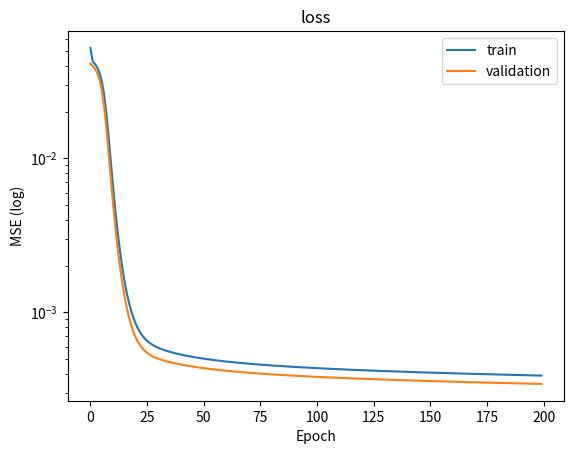
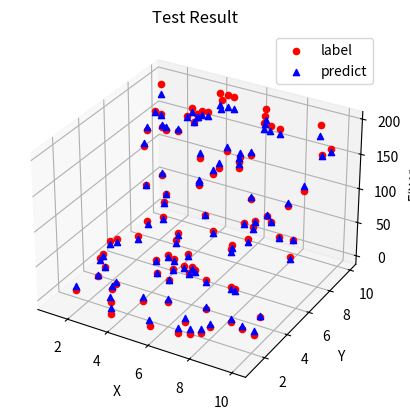

Generate these figures, in order, with matplotlib:
# -*- coding: utf-8 -*-
"""
Created on Sun Mar 25 12:05:33 2018

[redacted]

[redacted]

references:
    http://darren1231.pixnet.net/blog/post/339526256-%E6%89%8B%E6%8A%8A%E6%89%8B%E5%AF%A6%E4%BD%9C%E5%87%BA%E9%A1%9E%E7%A5%9E%E7%B6%93%E5%85%AC%E5%BC%8F-with-ipython-notebook
    https://machinelearningmastery.com/implement-backpropagation-algorithm-scratch-python/
    
question: Use backprapagation multi-layer perceptron neural network to simulate the function f(x)=sin(x)+2(y^2) , x,y are between 1 to 10.
    
"""

import time
import numpy as np
from mpl_toolkits.mplot3d import Axes3D
import matplotlib.pyplot as plt

input_neurons=2
hidden_neurons=5
output_neurons=1
learning_rate=0.1
momentum_rate=0.5
epoches=200
batch_size=1

#the simulation function
def simfunc(x,y):
    function=np.sin(x)+2*(y**2)
    return function
 
# Initialize a network
def initialize_network(n_inputs, n_hidden, n_outputs):
	network = list()
	hidden_layer = [{'weights':np.array([np.random.random(n_inputs)]),'bias':np.random.random()} for i in range(n_hidden)]
	network.append(hidden_layer)
	output_layer = [{'weights':np.array([np.random.random(n_hidden)]),'bias':np.random.random()} for i in range(n_outputs)]
	network.append(output_layer)
	return network

# Calculate neuron activation for an input
def activate(weights,bias, inputs):
	activation = np.dot(weights,np.transpose(inputs))
	activation = activation[0][0] + bias
	return activation

#sigmoid function
def sigmoid(x):
    return 1 / (1 + np.exp(-x))
#derivative sigmoid function
def dsigmoid(output):
    return output*(1.0-output)

# Forward propagate input to a network output
def forward_propagate(network, row):
	inputs = row
	for layer in network:
		new_inputs = np.array([])
		for neuron in layer:
			activation = activate(neuron['weights'],neuron['bias'], inputs)
			neuron['output'] = sigmoid(activation)
			new_inputs=np.append(new_inputs,neuron['output'])
		inputs = np.expand_dims(new_inputs,0)
	return inputs

# Backpropagate error and store in neurons
def backward_propagate_error(network, expected):
	for i in reversed(range(len(network))):
		layer = network[i]
		errors = list()
		if i != len(network)-1:
			for j in range(len(layer)):
				error = 0.0
				for neuron in network[i + 1]:
					error += (neuron['weights'][0][j] * neuron['delta'])
				errors.append(error)
		else:
			for j in range(len(layer)):
				neuron = layer[j]
				errors.append(expected[0][j] - neuron['output'])
		for j in range(len(layer)):
			neuron = layer[j]
			neuron['delta'] = errors[j] * dsigmoid(neuron['output'])
			neuron['batch_delta_sum'] += neuron['delta']

# Update network weights with error
def update_weights(network, row, l_rate, m_rate):
    for i in range(len(network)):
        inputs = row
        if i != 0:
            inputs = np.array([[neuron['output'] for neuron in network[i - 1]]])
        for neuron in network[i]:
            delta_weight = l_rate * neuron['delta'] * inputs + m_rate * neuron['momentum']
            neuron['weights'] += delta_weight
            neuron['momentum'] = delta_weight
            delta_bias = l_rate * neuron['delta'] + m_rate * neuron['bias_momentum']     
            neuron['bias'] += delta_bias
            neuron['bias_momentum'] = delta_bias
            
# Train a network for a fixed number of epochs
def train_network(network, train, validation, l_rate, m_rate, n_epoch, n_outputs, batch_size):
    train_loss=[]
    validation_loss=[]
    runtime = time.time()
    
    #set initial weight momentum to 0
    for i in range(len(network)):
        layer = network[i]
        for j in range(len(layer)):
            neuron = layer[j]
            neuron['momentum'] = np.array([[0.0 for k in range(len(neuron['weights'][0]))]])
            neuron['bias_momentum'] = 0.0
    
    batch_train=np.array(np.split(train,len(train)/batch_size,0))#[train[i:i+batch_size] for i in range(0,len(train),batch_size)]
    for epoch in range(n_epoch):
        train_sum_error = 0
        for batch in batch_train:
            #set batch error sum to 0
            for i in range(len(network)):
                layer = network[i]
                for j in range(len(layer)):
                    neuron = layer[j]
                    neuron['batch_delta_sum'] = 0.0
            
            for row in batch:
                outputs = forward_propagate(network, row[...,:-n_outputs])
                expected = row[...,-n_outputs:]
                train_sum_error += np.sum((np.power(expected-outputs,2.) / 2))
                backward_propagate_error(network, expected)
            
            #calculate batch average error
            for i in range(len(network)):
                layer = network[i]
                for j in range(len(layer)):
                    neuron = layer[j]
                    neuron['delta']=neuron['batch_delta_sum']/batch_size
                
            update_weights(network, row[...,:-n_outputs], l_rate, m_rate)
        train_loss.append(train_sum_error/len(train))
        
        validation_sum_error = 0
        for row in validation:
            outputs = forward_propagate(network, row[...,:-n_outputs])
            expected = row[...,-n_outputs:]
            validation_sum_error += np.sum((np.power(expected-outputs,2.) / 2))
        validation_loss.append(validation_sum_error/len(validation))

        print('>epoch=%d, loss=%.4f, val_loss=%.4f' % (epoch, train_sum_error, validation_sum_error))
    return {'train':train_loss,'validation':validation_loss,'runtime':time.time()-runtime}

# Make a prediction with a network
def predict(network, row):
    row=np.array([row])
    row=(row-1)/9
    outputs = forward_propagate(network, row)
    outputs=outputs*199+2
    return outputs[0]

#evaluate testing result
def testing_network(network,testing_data):
    test_result_data={'x':[],'y':[],'func':[],'predict':[]}
    for i in range(len(testing_data['func'])):
        predict_tmp=predict(network,[testing_data['x'][i],testing_data['y'][i]])
        test_result_data['x'].append(testing_data['x'][i])
        test_result_data['y'].append(testing_data['y'][i])
        test_result_data['func'].append(testing_data['func'][i])
        test_result_data['predict'].append(predict_tmp[0])
    
    return test_result_data
    
#print network weight
def network_summary(network):
    print('======================================')
    print('Network Summary')
    print('======================================')
    print('')
    print('layer 1(input layer)')
    print('')
    for layer in range(len(network)):
        print('======================================')
        print('')
        print('Layer %d' % (layer+2))
        print('')
        for neuron in range(len(network[layer])):
            print('    neuron %d' % (neuron+1))
            print('        weights:',end='')
            print(network[layer][neuron]['weights'][0])
            print('        bias   :',end='')
            print(network[layer][neuron]['bias'])
#            print('        output :',end='')
#            print(network[layer][neuron]['output'])
#            print('        delta  :',end='')
#            print(network[layer][neuron]['delta'])
        print('')
        
def save_network(network):
    saved_network=[]
    for i in range(len(network)):
        layer = network[i]
        saved_layer = []
        for j in range(len(layer)):
            neuron = layer[j]
            saved_neuron={}
            saved_neuron['weights'] = neuron['weights']
            saved_neuron['bias'] = neuron['bias']
            saved_layer.append(saved_neuron)
        saved_network.append(saved_layer)
    
    return saved_network

#input normalization
def input_normalization(data_dict):
    normalized_input=[]
    for i in range(len(data_dict['func'])):
        normalized_x=(data_dict['x'][i]-1)/9
        normalized_y=(data_dict['y'][i]-1)/9
        normalized_func=(data_dict['func'][i]-2)/199
        normalized_input.append([normalized_x,normalized_y,normalized_func])
    return np.expand_dims(np.array(normalized_input),1)

#plot loss descent during training            
def show_train_history(train,validation,title,ylabel):
    plt.plot([i for i in range(len(train))],train)
    plt.plot([i for i in range(len(validation))],validation)
    plt.title(title)
    plt.yscale('log')
    plt.ylabel(ylabel)
    plt.xlabel('Epoch')
    plt.legend(['train', 'validation'], loc='upper right')
    plt.show()

#draw 3D plot of datasets
def draw3Dplot(plot_name,data_dict,color,marker):
    fig = plt.figure()
    ax = fig.add_subplot(111, projection='3d')

    ax.scatter(data_dict['x'],data_dict['y'],data_dict['func'], c=color, marker=marker, depthshade=False)
    
    ax.set_xlabel('X')
    ax.set_ylabel('Y')
    ax.set_zlabel('F(X,Y)')
    plt.title(plot_name)
    
    plt.show()
    
#view testing result in 3D plot
def draw_test_result_3Dplot(plot_name,data_dict,color,marker):
    fig = plt.figure()
    ax = fig.add_subplot(111, projection='3d')

    ax.scatter(data_dict['x'],data_dict['y'],data_dict['func'], c=color[0], marker=marker[0], label='label', depthshade=False)
    
    ax.scatter(data_dict['x'],data_dict['y'],data_dict['predict'], c=color[1], marker=marker[1], label='predict', depthshade=False)
    
    ax.set_xlabel('X')
    ax.set_ylabel('Y')
    ax.set_zlabel('F(X,Y)')
    ax.legend(loc='upper right')
    plt.title(plot_name)
    
    plt.show()
    

#network = initialize_network(2, 5, 1)
#for layer in network:
#	print(layer)
#    
#row = [1, 0]
#output = forward_propagate(network, row)
#print(output)
#
#expected = [1]
#backward_propagate_error(network, expected)
#for layer in network:
#	print(layer)
    
np.random.seed(1)
#data generation
training_data={'x':[],'y':[],'func':[]}
for i in range(400):
    x_tmp=np.random.uniform(1, 10)
    y_tmp=np.random.uniform(1, 10)
    func_tmp=simfunc(x_tmp,y_tmp)
    training_data['x'].append(x_tmp)
    training_data['y'].append(y_tmp)
    training_data['func'].append(func_tmp)
    
validation_data={'x':[],'y':[],'func':[]}
for i in range(200):
    x_tmp=np.random.uniform(1, 10)
    y_tmp=np.random.uniform(1, 10)
    func_tmp=simfunc(x_tmp,y_tmp)
    validation_data['x'].append(x_tmp)
    validation_data['y'].append(y_tmp)
    validation_data['func'].append(func_tmp)
    
testing_data={'x':[],'y':[],'func':[]}
for i in range(100):
    x_tmp=np.random.uniform(1, 10)
    y_tmp=np.random.uniform(1, 10)
    func_tmp=simfunc(x_tmp,y_tmp)
    testing_data['x'].append(x_tmp)
    testing_data['y'].append(y_tmp)
    testing_data['func'].append(func_tmp)
    

#draw3Dplot('training data',training_data,'b','o')
#draw3Dplot('validation data',validation_data,'g','^')
#draw3Dplot('testing data',testing_data,'r','s')

training_set = input_normalization(training_data)
validation_set = input_normalization(validation_data)

network = initialize_network(input_neurons, hidden_neurons, output_neurons)
print('Initial Network\n')
network_summary(network)
train_summary=train_network(network, training_set, validation_set, learning_rate, momentum_rate, epoches, output_neurons, batch_size)
print('Trained Network\n')
network_summary(network)
print('>train loss=%.5g, validation loss=%.5g, runtime=%.2fs' % (train_summary['train'][-1], train_summary['validation'][-1], train_summary['runtime']))
show_train_history(train_summary['train'],train_summary['validation'],'loss','MSE (log)')
test_result_data=testing_network(network,testing_data)
draw_test_result_3Dplot('Test Result',test_result_data,['r','b'],['o','^'])
saved_network=save_network(network)
